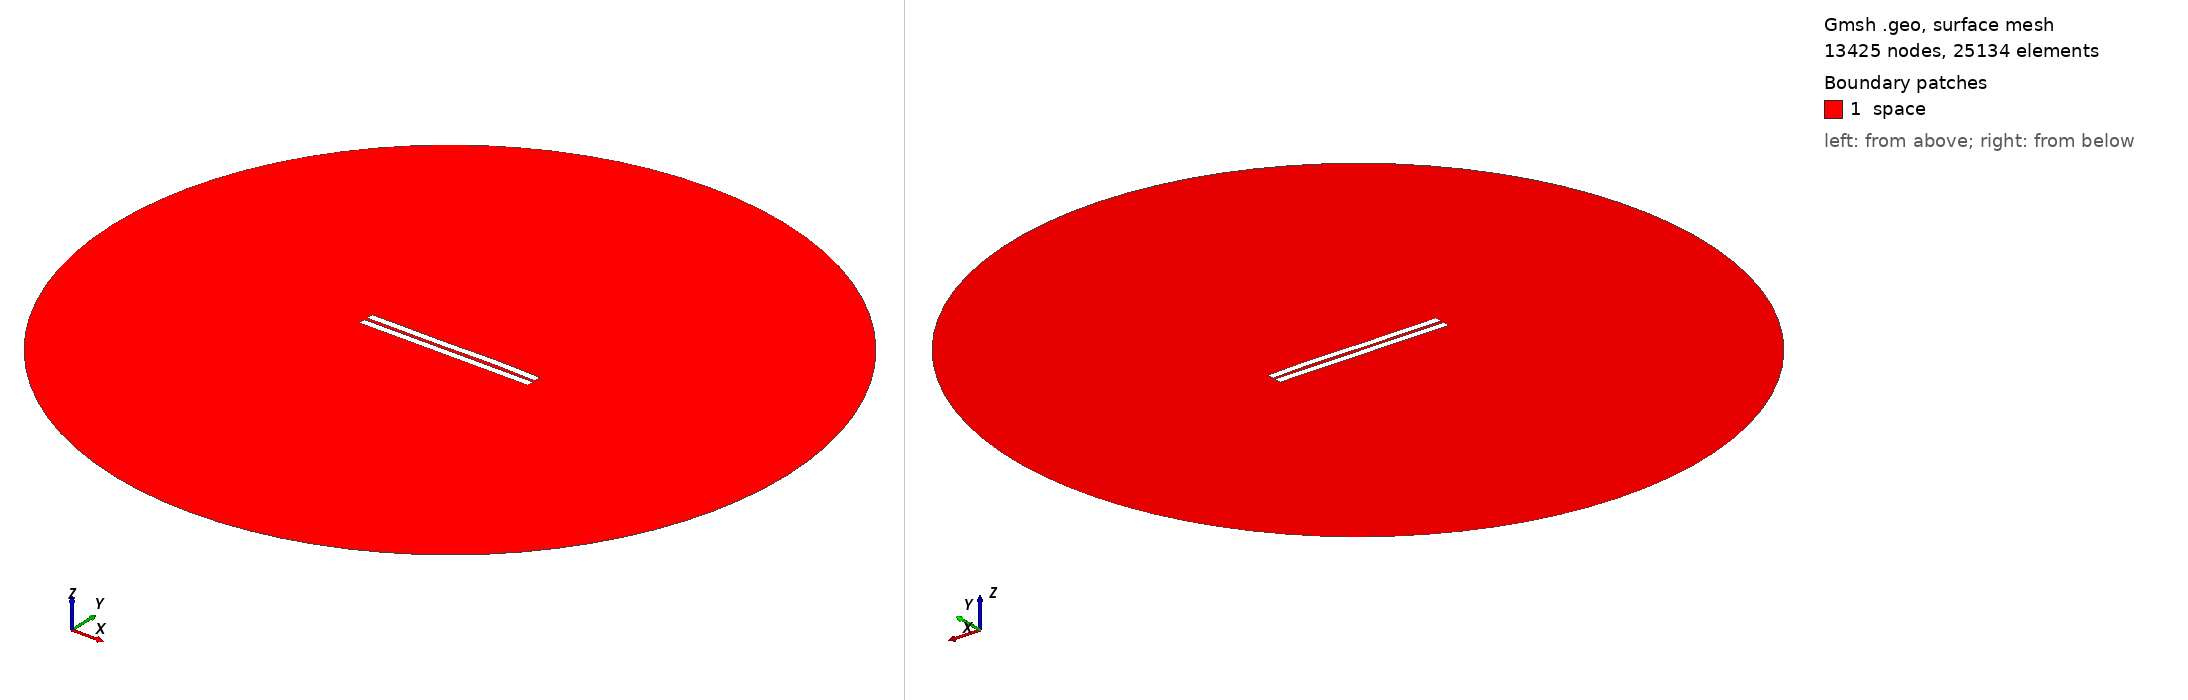

Gmsh geometry script, surface-meshed: 13425 nodes, 25134 surface elements. Boundary patches (legend numbers): 1 space. Left view from above one corner, right view from below the opposite corner. Legend entries are the model's physical surfaces. The drawing asked Gmsh for element sizes between 1% and 20% of the model's largest extent; the script's own settings can give other sizes.

=== 1579.geo (drawn) ===
//---------------------------------------
// Geometry kernel
//---------------------------------------

SetFactory("OpenCASCADE");



//---------------------------------------
// Parameters of the geometry
//---------------------------------------

// Overetch of the upper plate
overetch = 0.0;

// Distance between the plates
distance = 2.0;

// Discretization over the x axis (for the deformation)
nx = 50; 

// Length of the plate
L = 100 - overetch; 

// Number of modes
n = 4; 

// 1st mode coefficient
coeff(1) = 0.0;
beta(1) = 0.596864 * 3.1415926535 / L;

// 2nd mode coefficient
coeff(2) = 0.07499999999999998;
beta(2) = 1.49418 * 3.1415926535 / L;

// 3rd mode coefficient
coeff(3) = -0.15;
beta(3) = 2.50025 * 3.1415926535 / L;

// 4th mode coefficient
coeff(4) = 0.07499999999999998;
beta(4) = 3.49999 * 3.1415926535 / L;



//---------------------------------------
// Upper plate (deformed rectangle)
//---------------------------------------

// Coordiantes of the upper plate
xmin = -50;
xmax = 50 - overetch;

// Height of the upper plate
yheight = 4 - 2 * overetch;

// Indexes of the points
UpperID[] = {};
LowerID[] = {};
LeftID[] = {};
RightID[] = {};

// Point index
p = 1;

// Horizontal edges
For i In {1:nx}
    x = xmin + (i-1)*(xmax - xmin)/(nx-1);

    y_bottom = distance / 2 + overetch;
    For j In {1:n}
        C = (Cosh(beta(j)*L) + Cos(beta(j)*L)) / (Sinh(beta(j)*L) + Sin(beta(j)*L));
        y_bottom  = y_bottom + coeff(j) * (Cosh(beta(j)*(x+50)) - Cos(beta(j)*(x+50)) - C * (Sinh(beta(j)*(x+50)) - Sin(beta(j)*(x+50))));
    EndFor

    y_top = y_bottom + yheight;

    Point(p) = {x, y_top, 0, 1.0};
    UpperID[i] = p;
    p = p + 1;

    Point(p) = {x, y_bottom, 0, 1.0};
    LowerID[i] = p;
    p = p + 1;
EndFor

// Create point lists
UpperPts[] = {}; LowerPts[] = {};
For i In {1:nx}
  UpperPts[] += {UpperID[i]};
  LowerPts[] += {LowerID[i]};
EndFor

// Build splines
Spline(1) = {UpperPts[]};
Spline(2) = {LowerPts[]};
Line(3) = {LowerPts[nx-1], UpperPts[nx-1]};
Line(4) = {LowerPts[0], UpperPts[0]};

// Build the plane surface
Curve Loop(1) = {2, 3, -1, -4};
Plane Surface(1) = {1};



//---------------------------------------
// Lower plate (rectangle)
//---------------------------------------

// Vertices
Point(1001) = {-50, -1, 0, 1.0};
Point(1002) = { 50, -1, 0, 1.0};
Point(1003) = { 50,  -5, 0, 1.0};
Point(1004) = {-50,  -5, 0, 1.0};

// Edges
Line(5) = {1001, 1002};
Line(6) = {1002, 1003};
Line(7) = {1003, 1004};
Line(8) = {1004, 1001};

// Plane surface
Line Loop(2) = {5, 6, 7, 8};
Plane Surface(2) = {2}; 



//---------------------------------------
// Outer (fictious) boundary
//---------------------------------------

// Points
Point(1005) = {0, 0, 0};       // Center
Point(1006) = {200, 0, 0};     // Start point
Point(1007) = {0, 200, 0};     // 90 degrees
Point(1008) = {-200, 0, 0};    // 180 degrees
Point(1009) = {0, -200, 0};    // 270 degrees

// Circle arcs (each needs start, center, end)
Circle(9) = {1006, 1005, 1007};
Circle(10) = {1007, 1005, 1008};
Circle(11) = {1008, 1005, 1009};
Circle(12) = {1009, 1005, 1006};

// Plane surface for the entire domain
Curve Loop(3) = {9, 10, 11, 12};
Surface(3) = {3};

// Subtract the plates from the whole domain to obtain the actual domain where we want to solve the equations
BooleanDifference{ Surface{3}; Delete; }{ Surface{1}; Surface{2}; Delete; }




//---------------------------------------
// Transfinite Lines/Curves
//---------------------------------------

// Set the number of points on the boundaries
r = 7;

// Plates
Transfinite Curve {1, 2} = 50*r Using Progression 1;
Transfinite Curve {3, 4} = 2*r Using Progression 1;
Transfinite Line {5, 7} = 50*r Using Progression 1;
Transfinite Line {6, 8} = 2*r Using Progression 1;

// Outer boundary
Transfinite Line {9, 10, 11, 12} = 20 Using Progression 1;



//---------------------------------------
// Physical groups
//---------------------------------------                

// Physical curves (boundaries)
Physical Line("force_segment", 10) = {2};
Physical Line("upper_plate", 11) = {1, 3, 4};
Physical Line("lower_plate", 12) = {5, 6, 7, 8};
Physical Line("boundary", 20) = {9, 10, 11, 12};

// Physical Surfaces
Physical Surface("space", 30) = {3};



//---------------------------------------
// 6. Generate the Mesh
//---------------------------------------

// 2D mesh generation
Mesh 2;
